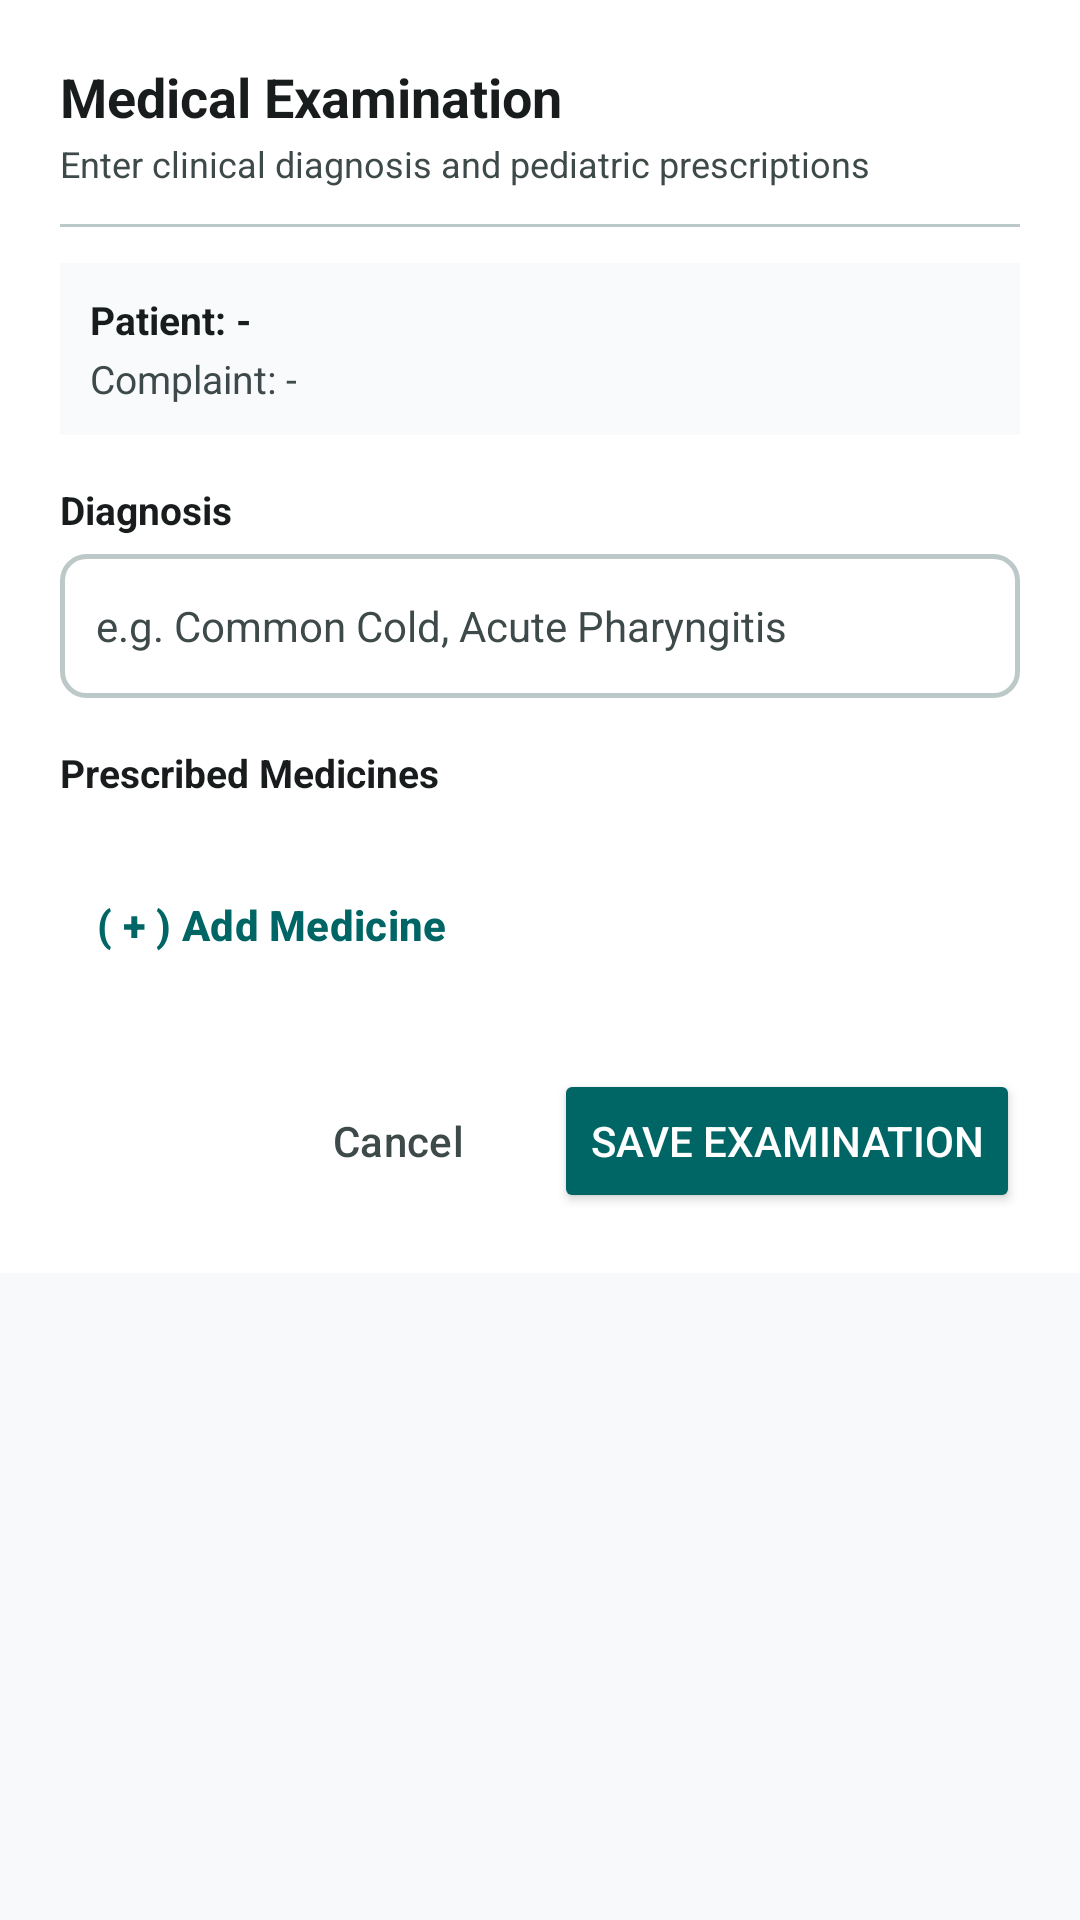

Write the Android layout XML for this screen, with the resource values it uses.
<!-- AndroidManifest.xml: application theme Theme.LittleCure -->
<!-- res/layout/dialog_doctor_examine.xml -->
<?xml version="1.0" encoding="utf-8"?>
<ScrollView xmlns:android="http://schemas.android.com/apk/res/android"
    android:layout_width="match_parent"
    android:layout_height="wrap_content">

    <LinearLayout
        android:layout_width="match_parent"
        android:layout_height="wrap_content"
        android:orientation="vertical"
        android:padding="20dp"
        android:background="@color/colorCardBg">

        <TextView
            android:id="@+id/tvDialogTitle"
            android:layout_width="wrap_content"
            android:layout_height="wrap_content"
            android:text="Medical Examination"
            android:textColor="@color/colorTextDark"
            android:textSize="18sp"
            android:textStyle="bold" />

        <TextView
            android:id="@+id/tvDialogSubtitle"
            android:layout_width="wrap_content"
            android:layout_height="wrap_content"
            android:layout_marginTop="2dp"
            android:text="Enter clinical diagnosis and pediatric prescriptions"
            android:textColor="@color/colorTextLight"
            android:textSize="12sp" />

        <View
            android:layout_width="match_parent"
            android:layout_height="1dp"
            android:layout_marginVertical="12dp"
            android:background="@color/colorBorder" />

        
        <LinearLayout
            android:layout_width="match_parent"
            android:layout_height="wrap_content"
            android:background="#F8FAFC"
            android:orientation="vertical"
            android:padding="10dp">

            <TextView
                android:id="@+id/tvDialogPatientInfo"
                android:layout_width="wrap_content"
                android:layout_height="wrap_content"
                android:text="Patient: -"
                android:textColor="@color/colorTextDark"
                android:textSize="13sp"
                android:textStyle="bold" />

            <TextView
                android:id="@+id/tvDialogComplaintInfo"
                android:layout_width="wrap_content"
                android:layout_height="wrap_content"
                android:layout_marginTop="2dp"
                android:text="Complaint: -"
                android:textColor="@color/colorTextLight"
                android:textSize="13sp" />
        </LinearLayout>

        
        <TextView
            android:layout_width="wrap_content"
            android:layout_height="wrap_content"
            android:layout_marginTop="16dp"
            android:text="Diagnosis"
            android:textColor="@color/colorTextDark"
            android:textSize="13sp"
            android:textStyle="bold" />

        <EditText
            android:id="@+id/etDialogDiagnosis"
            android:layout_width="match_parent"
            android:layout_height="48dp"
            android:layout_marginTop="6dp"
            android:background="@drawable/edittext_border"
            android:hint="e.g. Common Cold, Acute Pharyngitis"
            android:inputType="text"
            android:paddingHorizontal="12dp"
            android:textColor="@color/colorTextDark"
            android:textColorHint="@color/colorTextLight"
            android:textSize="14sp" />

        
        <TextView
            android:layout_width="wrap_content"
            android:layout_height="wrap_content"
            android:layout_marginTop="16dp"
            android:text="Prescribed Medicines"
            android:textColor="@color/colorTextDark"
            android:textSize="13sp"
            android:textStyle="bold" />

        
        <HorizontalScrollView
            android:id="@+id/hsvSelectedMedicines"
            android:layout_width="match_parent"
            android:layout_height="wrap_content"
            android:layout_marginTop="6dp"
            android:scrollbars="none">

            <LinearLayout
                android:id="@+id/layoutSelectedMedicines"
                android:layout_width="wrap_content"
                android:layout_height="wrap_content"
                android:gravity="center_vertical"
                android:orientation="horizontal"
                android:paddingVertical="4dp" />
        </HorizontalScrollView>

        
        <Button
            android:id="@+id/btnAddMedicineChip"
            style="@style/Widget.Material3.Button.TextButton"
            android:layout_width="wrap_content"
            android:layout_height="wrap_content"
            android:layout_marginTop="4dp"
            android:text="( + ) Add Medicine"
            android:textColor="@color/colorPrimary"
            android:textStyle="bold" />

        
        <LinearLayout
            android:id="@+id/layoutAutocompleteSearch"
            android:layout_width="match_parent"
            android:layout_height="wrap_content"
            android:layout_marginTop="6dp"
            android:orientation="vertical"
            android:visibility="gone">

            <AutoCompleteTextView
                android:id="@+id/actvMedicineSearch"
                android:layout_width="match_parent"
                android:layout_height="48dp"
                android:background="@drawable/edittext_border"
                android:hint="Type medicine name (e.g. Paracetamol)..."
                android:completionThreshold="1"
                android:paddingHorizontal="12dp"
                android:textColor="@color/colorTextDark"
                android:textColorHint="@color/colorTextLight"
                android:textSize="14sp" />
        </LinearLayout>

        
        <LinearLayout
            android:layout_width="match_parent"
            android:layout_height="wrap_content"
            android:layout_marginTop="24dp"
            android:gravity="end"
            android:orientation="horizontal">

            <Button
                android:id="@+id/btnDialogCancel"
                style="@style/Widget.Material3.Button.TextButton"
                android:layout_width="wrap_content"
                android:layout_height="wrap_content"
                android:text="Cancel"
                android:textColor="@color/colorTextLight" />

            <Button
                android:id="@+id/btnDialogSave"
                android:layout_width="wrap_content"
                android:layout_height="wrap_content"
                android:layout_marginStart="8dp"
                android:backgroundTint="@color/colorPrimary"
                android:text="Save Examination"
                android:textColor="@color/white" />
        </LinearLayout>

    </LinearLayout>
</ScrollView>
<!-- resources referenced by this layout -->
<resources>
  <color name="colorBorder">#BDC9C8</color>
  <color name="colorCardBg">#FFFFFF</color>
  <color name="colorPrimary">#006565</color>
  <color name="colorTextDark">#191C1D</color>
  <color name="colorTextLight">#3E4949</color>
  <color name="white">#FFFFFFFF</color>
  <!-- drawable edittext_border (drawable) -->
  <?xml version="1.0" encoding="utf-8"?>
  <shape xmlns:android="http://schemas.android.com/apk/res/android">
      <solid android:color="@color/colorCardBg" />
      <stroke
          android:width="1.5dp"
          android:color="@color/colorBorder" />
      <corners android:radius="8dp" />
  </shape>
  <style name="Theme.LittleCure" parent="Base.Theme.LittleCure" />
  <style name="Base.Theme.LittleCure" parent="Theme.Material3.Light.NoActionBar">
          
          <item name="colorPrimary">@color/colorPrimary</item>
          <item name="colorPrimaryDark">@color/colorPrimaryDark</item>
          <item name="colorAccent">@color/colorAccent</item>
          <item name="android:windowBackground">@color/colorBgLight</item>
          <item name="android:forceDarkAllowed" tools:targetApi="q">false</item>
      </style>
  <color name="colorPrimaryDark">#004F4F</color>
  <color name="colorAccent">#4755b6</color>
  <color name="colorBgLight">#F8F9FA</color>
</resources>
